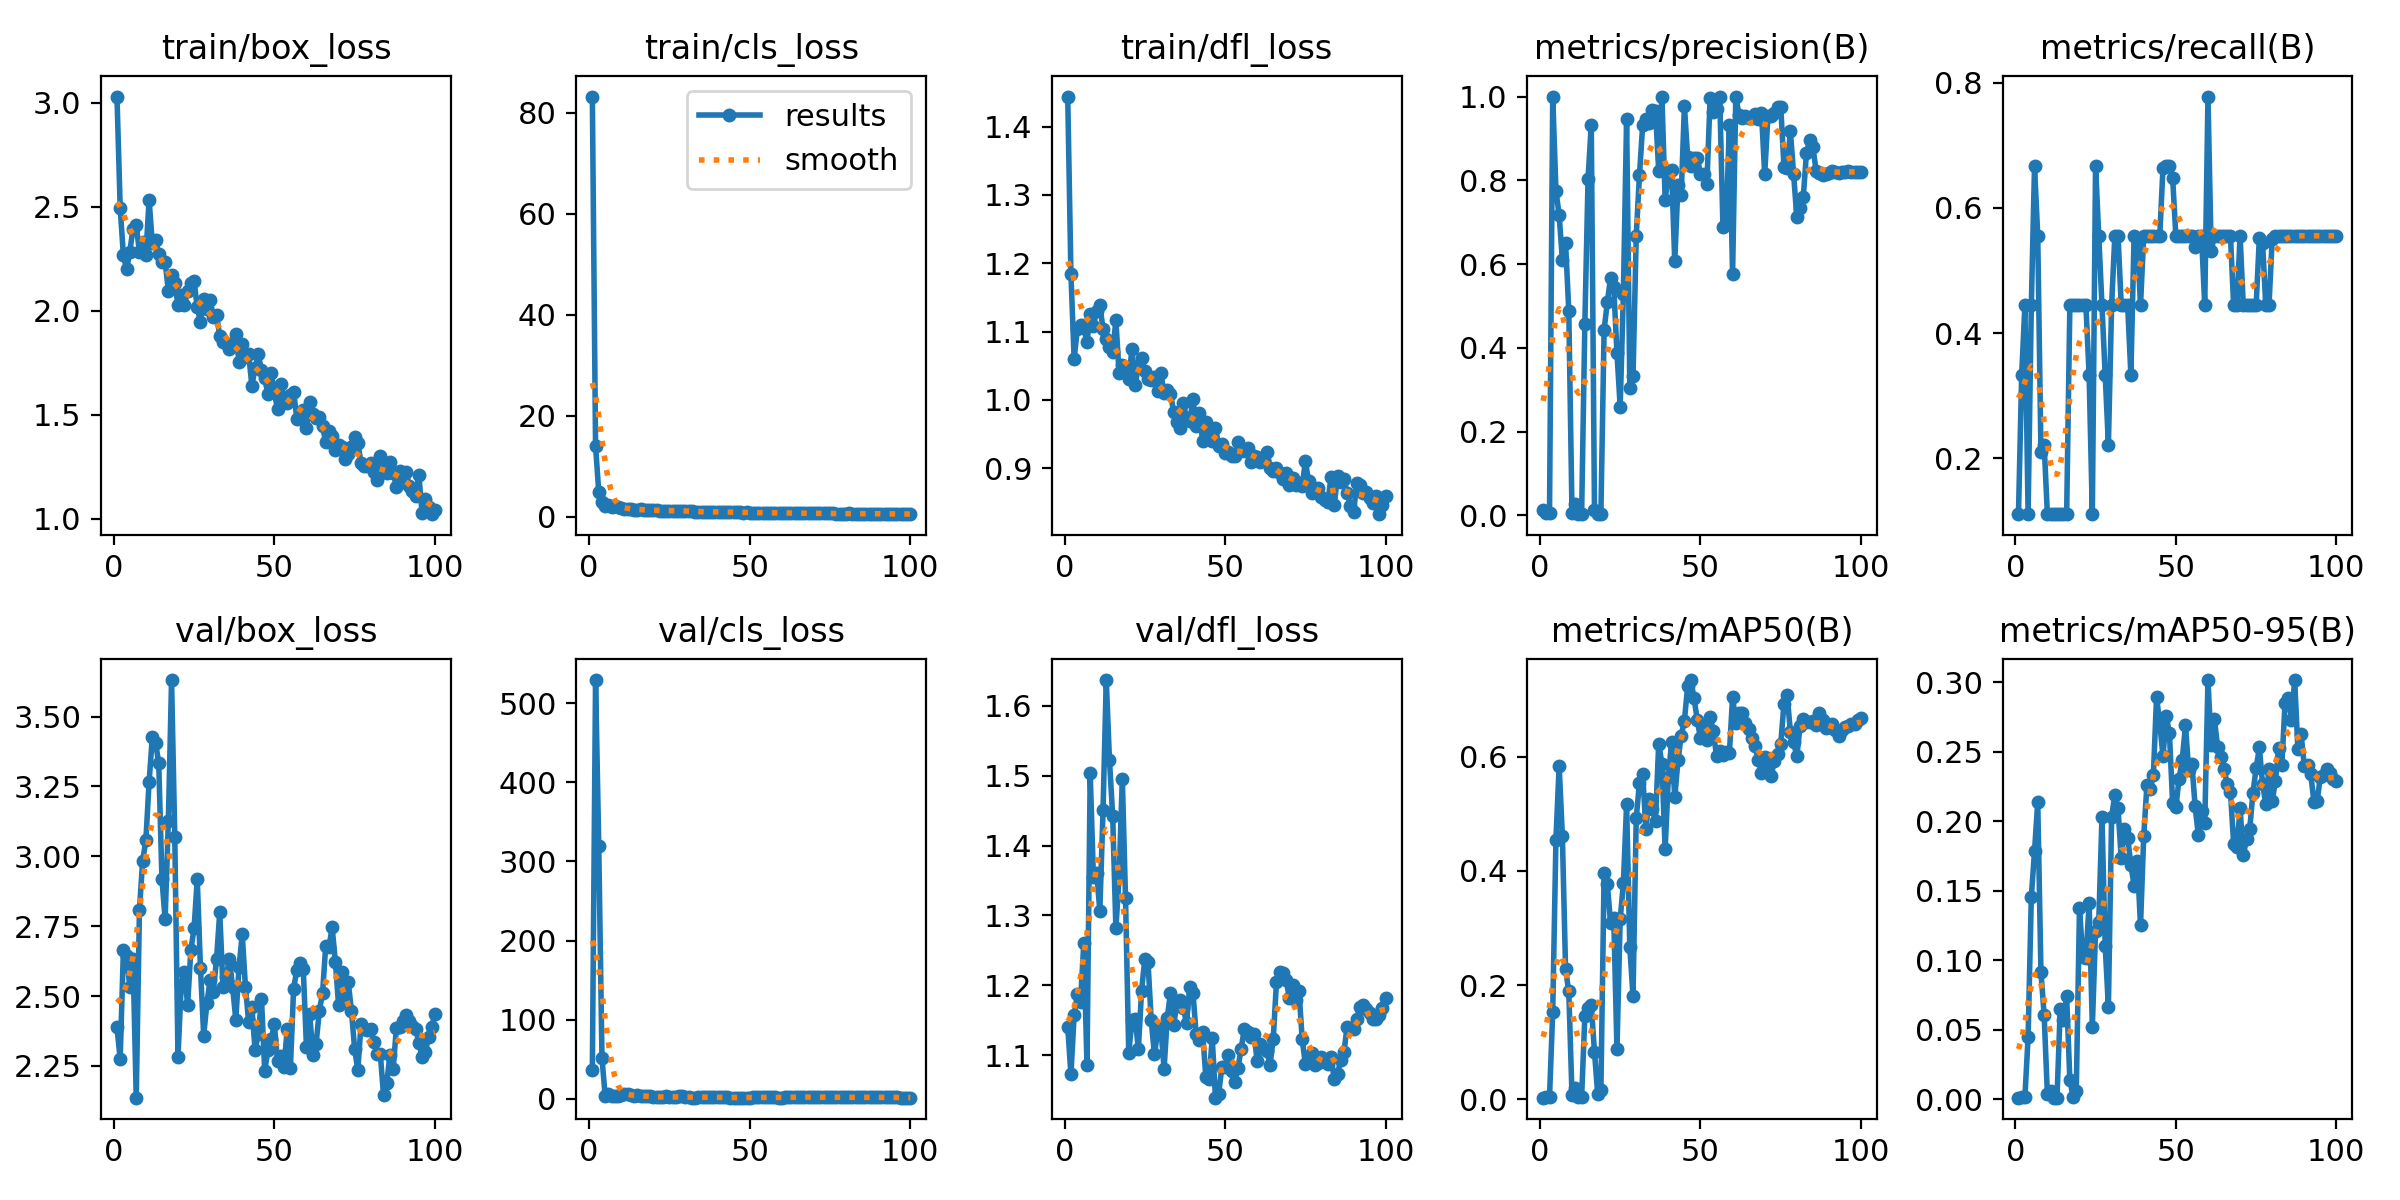

Data behind this chart, as committed beside it:
epoch, train/box_loss, train/cls_loss, train/dfl_loss, metrics/precision(B), metrics/recall(B), metrics/mAP50(B), metrics/mAP50-95(B), val/box_loss, val/cls_loss, val/dfl_loss, lr/pg0, lr/pg1, lr/pg2
1, 3.03, 83.19, 1.444, 0.01377, 0.1111, 0.00274, 0.00114, 2.388, 36.42, 1.141, 0.00016, 0.00016, 0.00016
2, 2.497, 13.99, 1.184, 0.00693, 0.3333, 0.00422, 0.00159, 2.275, 529.1, 1.073, 0.0003366, 0.0003366, 0.0003366
3, 2.267, 4.849, 1.06, 0.00638, 0.4444, 0.00443, 0.00155, 2.664, 319, 1.157, 0.0005097, 0.0005097, 0.0005097
4, 2.2, 2.841, 1.104, 1, 0.1111, 0.1532, 0.0448, 2.642, 51.48, 1.188, 0.0006792, 0.0006792, 0.0006792
5, 2.285, 2.166, 1.11, 0.7752, 0.4444, 0.4549, 0.1456, 2.533, 3.083, 1.176, 0.0008452, 0.0008452, 0.0008452
6, 2.396, 2.249, 1.105, 0.7175, 0.6667, 0.5841, 0.1785, 2.632, 5.838, 1.26, 0.001007, 0.001007, 0.001007
7, 2.412, 1.969, 1.085, 0.6102, 0.5556, 0.4611, 0.214, 2.136, 3.167, 1.086, 0.001166, 0.001166, 0.001166
8, 2.283, 2.028, 1.126, 0.6496, 0.2108, 0.2274, 0.09141, 2.809, 3.265, 1.503, 0.001322, 0.001322, 0.001322
9, 2.329, 1.828, 1.109, 0.4885, 0.2222, 0.1889, 0.06053, 2.984, 3.904, 1.355, 0.001473, 0.001473, 0.001473
10, 2.268, 1.7, 1.131, 0.00709, 0.1111, 0.00723, 0.00362, 3.057, 4.786, 1.361, 0.001621, 0.001621, 0.001621
11, 2.534, 1.601, 1.14, 0.02778, 0.1111, 0.01942, 0.00583, 3.265, 6.308, 1.307, 0.001766, 0.001766, 0.001766
12, 2.326, 1.541, 1.103, 0.0041, 0.1111, 0.00415, 0.00125, 3.425, 5.537, 1.451, 0.001782, 0.001782, 0.001782
13, 2.343, 1.519, 1.089, 0.0041, 0.1111, 0.00415, 0.00125, 3.407, 5.173, 1.637, 0.001762, 0.001762, 0.001762
14, 2.274, 1.391, 1.077, 0.4574, 0.1111, 0.1456, 0.06494, 3.335, 3.481, 1.522, 0.001743, 0.001743, 0.001743
15, 2.237, 1.401, 1.07, 0.8044, 0.1111, 0.1606, 0.05672, 2.918, 4.343, 1.442, 0.001723, 0.001723, 0.001723
16, 2.235, 1.43, 1.117, 0.9322, 0.1111, 0.1642, 0.07404, 2.775, 4.089, 1.282, 0.001703, 0.001703, 0.001703
17, 2.098, 1.345, 1.039, 0.01231, 0.4444, 0.08293, 0.01398, 3.127, 3.668, 1.355, 0.001683, 0.001683, 0.001683
18, 2.172, 1.325, 1.051, 0.00313, 0.4444, 0.00934, 0.00189, 3.631, 3.34, 1.496, 0.001663, 0.001663, 0.001663
19, 2.132, 1.272, 1.043, 0.00449, 0.4444, 0.01654, 0.00605, 3.07, 2.937, 1.324, 0.001644, 0.001644, 0.001644
20, 2.031, 1.24, 1.031, 0.4439, 0.4444, 0.3965, 0.1377, 2.281, 1.841, 1.103, 0.001624, 0.001624, 0.001624
21, 2.077, 1.305, 1.074, 0.5084, 0.4444, 0.3768, 0.1021, 2.54, 1.8, 1.15, 0.001604, 0.001604, 0.001604
22, 2.028, 1.178, 1.021, 0.5678, 0.4444, 0.3093, 0.1016, 2.586, 1.667, 1.152, 0.001584, 0.001584, 0.001584
23, 2.096, 1.208, 1.05, 0.5452, 0.3333, 0.3177, 0.1411, 2.469, 1.937, 1.109, 0.001564, 0.001564, 0.001564
24, 2.134, 1.183, 1.061, 0.3885, 0.1111, 0.08717, 0.0523, 2.663, 3.969, 1.192, 0.001545, 0.001545, 0.001545
25, 2.145, 1.208, 1.042, 0.2599, 0.6667, 0.3155, 0.1211, 2.742, 2.022, 1.238, 0.001525, 0.001525, 0.001525
26, 2.017, 1.155, 1.03, 0.5294, 0.5556, 0.3781, 0.1277, 2.917, 1.746, 1.233, 0.001505, 0.001505, 0.001505
27, 1.946, 1.156, 1.029, 0.9467, 0.4444, 0.5164, 0.2029, 2.6, 1.885, 1.15, 0.001485, 0.001485, 0.001485
28, 2.059, 1.158, 1.034, 0.3044, 0.3333, 0.266, 0.1105, 2.358, 3.164, 1.101, 0.001465, 0.001465, 0.001465
29, 2.007, 1.151, 1.014, 0.3319, 0.2222, 0.1807, 0.06645, 2.474, 2.91, 1.134, 0.001446, 0.001446, 0.001446
30, 2.051, 1.171, 1.04, 0.6678, 0.4444, 0.4919, 0.2034, 2.557, 2.347, 1.139, 0.001426, 0.001426, 0.001426
31, 1.969, 1.142, 1.01, 0.8118, 0.5556, 0.5546, 0.2188, 2.515, 1.82, 1.08, 0.001406, 0.001406, 0.001406
32, 1.98, 1.091, 1.015, 0.9315, 0.5556, 0.57, 0.2094, 2.631, 1.571, 1.154, 0.001386, 0.001386, 0.001386
33, 1.88, 0.9968, 1.009, 0.9459, 0.4444, 0.474, 0.1733, 2.8, 1.597, 1.189, 0.001366, 0.001366, 0.001366
34, 1.852, 0.9436, 0.982, 0.938, 0.4444, 0.5261, 0.1948, 2.533, 2.081, 1.143, 0.001347, 0.001347, 0.001347
35, 1.848, 0.9614, 0.9674, 0.9687, 0.4444, 0.5084, 0.1883, 2.566, 2.147, 1.175, 0.001327, 0.001327, 0.001327
36, 1.818, 0.9132, 0.9589, 0.9647, 0.3333, 0.4878, 0.1688, 2.633, 2.442, 1.178, 0.001307, 0.001307, 0.001307
37, 1.844, 0.9238, 0.9951, 0.8212, 0.5556, 0.6226, 0.1537, 2.532, 2.132, 1.167, 0.001287, 0.001287, 0.001287
38, 1.887, 0.9338, 0.9737, 1, 0.5497, 0.588, 0.1716, 2.416, 2.064, 1.146, 0.001267, 0.001267, 0.001267
39, 1.756, 0.9311, 0.9686, 0.7541, 0.4444, 0.4375, 0.1253, 2.603, 1.908, 1.198, 0.001248, 0.001248, 0.001248
40, 1.841, 0.939, 1.001, 0.8154, 0.5556, 0.5639, 0.1894, 2.721, 1.779, 1.189, 0.001228, 0.001228, 0.001228
41, 1.778, 0.9617, 0.9615, 0.8237, 0.5556, 0.6256, 0.2262, 2.533, 1.731, 1.13, 0.001208, 0.001208, 0.001208
42, 1.794, 0.9103, 0.9809, 0.6067, 0.5556, 0.5288, 0.2231, 2.408, 1.855, 1.121, 0.001188, 0.001188, 0.001188
43, 1.64, 0.8669, 0.9398, 0.7901, 0.5556, 0.5937, 0.2332, 2.462, 1.66, 1.133, 0.001168, 0.001168, 0.001168
44, 1.725, 0.9224, 0.9677, 0.7645, 0.5556, 0.637, 0.2897, 2.307, 1.462, 1.069, 0.001149, 0.001149, 0.001149
45, 1.791, 0.9433, 0.9556, 0.9777, 0.5556, 0.6629, 0.2702, 2.362, 1.415, 1.066, 0.001129, 0.001129, 0.001129
46, 1.714, 0.8616, 0.9393, 0.8567, 0.6644, 0.7231, 0.247, 2.489, 1.556, 1.124, 0.001109, 0.001109, 0.001109
47, 1.677, 0.8601, 0.9592, 0.8334, 0.6667, 0.7342, 0.276, 2.233, 1.492, 1.039, 0.001089, 0.001089, 0.001089
48, 1.6, 0.8091, 0.9334, 0.8544, 0.6667, 0.7022, 0.2634, 2.305, 1.42, 1.045, 0.001069, 0.001069, 0.001069
49, 1.7, 0.847, 0.9359, 0.8531, 0.6479, 0.6646, 0.2133, 2.344, 1.593, 1.083, 0.00105, 0.00105, 0.00105
50, 1.608, 0.7915, 0.9225, 0.8158, 0.5556, 0.632, 0.2102, 2.398, 1.602, 1.084, 0.00103, 0.00103, 0.00103
51, 1.526, 0.7681, 0.9233, 0.8146, 0.5556, 0.6545, 0.2306, 2.267, 1.634, 1.1, 0.00101, 0.00101, 0.00101
52, 1.649, 0.8125, 0.9174, 0.7906, 0.5556, 0.6299, 0.2445, 2.286, 1.758, 1.077, 0.0009902, 0.0009902, 0.0009902
53, 1.575, 0.7642, 0.9179, 0.9964, 0.5556, 0.6688, 0.2691, 2.246, 1.701, 1.061, 0.0009704, 0.0009704, 0.0009704
54, 1.556, 0.7702, 0.938, 0.9639, 0.5556, 0.6456, 0.2371, 2.38, 1.805, 1.082, 0.0009506, 0.0009506, 0.0009506
55, 1.595, 0.7698, 0.9301, 0.9714, 0.5556, 0.6005, 0.2416, 2.241, 1.96, 1.109, 0.0009308, 0.0009308, 0.0009308
56, 1.612, 0.7692, 0.9254, 1, 0.5375, 0.6091, 0.2109, 2.526, 1.827, 1.138, 0.000911, 0.000911, 0.000911
57, 1.482, 0.7475, 0.9298, 0.6889, 0.5556, 0.6029, 0.1901, 2.593, 1.73, 1.134, 0.0008912, 0.0008912, 0.0008912
58, 1.485, 0.7482, 0.9099, 0.695, 0.5556, 0.6087, 0.2072, 2.616, 1.669, 1.126, 0.0008714, 0.0008714, 0.0008714
59, 1.525, 0.7214, 0.9181, 0.9331, 0.4444, 0.6059, 0.1988, 2.598, 1.525, 1.13, 0.0008516, 0.0008516, 0.0008516
60, 1.439, 0.6948, 0.9161, 0.5766, 0.7778, 0.7045, 0.3018, 2.318, 1.386, 1.092, 0.0008318, 0.0008318, 0.0008318
... 40 more rows
